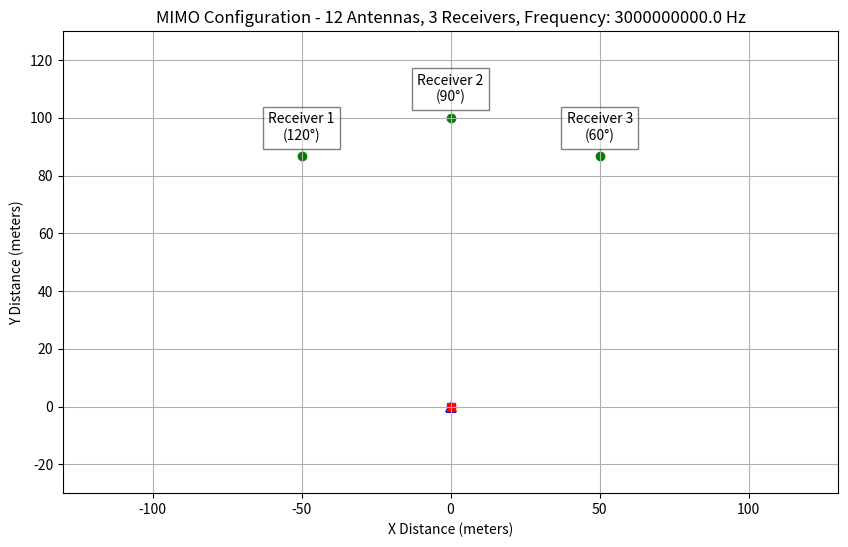

Reproduce this figure in Python.
import numpy as np
import matplotlib.pyplot as plt

SPEED_OF_LIGHT = 3e8



class MIMOConfig:
    def __init__(self, num_antennas, receiver_angles, distance, frequency):
        
        # Initialize the MIMO config setting.
            # num_antennas (int): Number of transmitting antennas.
            # receiver_angles (list [degrees]): List of angles (in degrees) of receiver direction.
            # distance float: Distance between the transmitter and receivers.
            # frequency (float): The frequency of the signal
           
        self.num_antennas = num_antennas
        # Number of receivers determined from the number of angles 
        self.num_receivers = len(receiver_angles)
        self.receiver_angles = receiver_angles
        self.distance = distance
        self.frequency = frequency

        # Calculate antenna spacing ( wavelength/2 ) 
        self.wavelength = SPEED_OF_LIGHT / frequency
        self.antenna_spacing = self.wavelength / 2
        self.leftmost_antenna = (self.antenna_spacing * (num_antennas - 1)) / 2

        # Calculate positions of antennas for receivers in (x, y)
        # Centering with leftmost_antenna - to have them centered over the - + sides of Y 
        self.transmitter_antenna_positions = [
            ((self.antenna_spacing * antenna) - self.leftmost_antenna, 0) for antenna in range(num_antennas)
        ]

        # Calculate position of receivers in (x, y)
        self.receiver_positions = [
            ( self.distance * np.cos(np.radians(angle)), self.distance * np.sin(np.radians(angle)))
            for angle in self.receiver_angles
        ]



def plot_mimo_config(config, x_range=(-130, 130), y_range=(-30, 130)):
    # Show a plot of the MIMO configuration in 2D with positions of antennas and receivers.

    # Make it bigger
    plt.figure(figsize=(10, 6))
   
    # Plot receivers
    plt.scatter(*zip(*config.receiver_positions), marker='o', label='Receivers', color='green')
    
    # Plot antennas centered at (0,0)
    plt.scatter(*zip(*config.transmitter_antenna_positions), marker='^', label='Antennas', color='blue')
    
    # Plot the "transmitter"
    plt.scatter(0, 0, marker='s', color='red', label='Transmitter')
    
    # Labeling the recivers 
    for i, (x, y) in enumerate(config.receiver_positions):
        plt.text(x, y+10, f'Receiver {i + 1}\n({config.receiver_angles[i]}°)', ha='center', va='center', bbox=dict(facecolor='white', alpha=0.5))

    # Finalize plot 
    plt.title(f'MIMO Configuration - { config.num_antennas } Antennas, { config.num_receivers } Receivers, Frequency: { config.frequency } Hz')
    plt.xlabel('X Distance (meters)')
    plt.ylabel('Y Distance (meters)')
    plt.xlim(x_range)
    plt.ylim(y_range)
    # plt.legend()
    plt.grid(True)
    plt.show()


### Testing 

config = MIMOConfig(num_antennas=12, receiver_angles=[120, 90, 60], distance=100, frequency=3e9)
plot_mimo_config(config)


